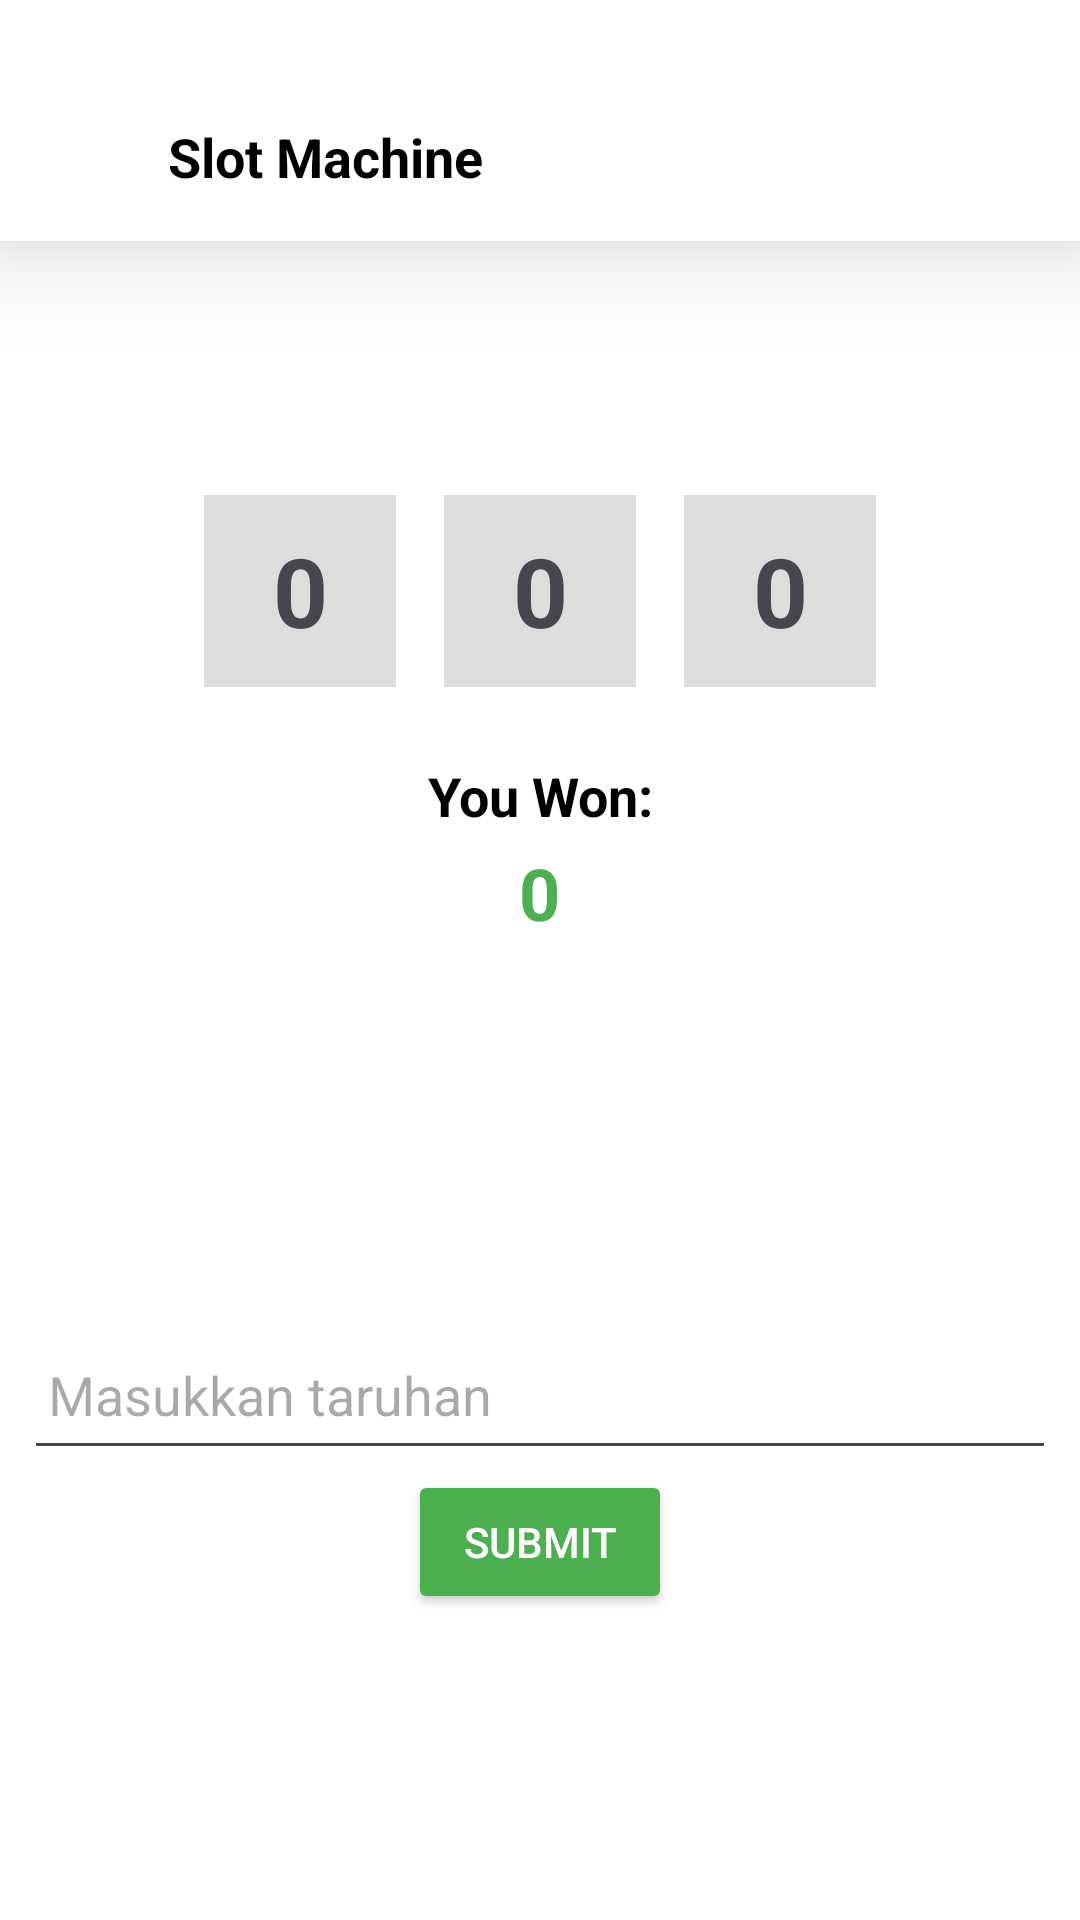

Produce the Android XML layout that renders to this screen, including the resource entries it uses.
<!-- AndroidManifest.xml: application theme Theme.Hercules77 -->
<!-- res/layout/activity_slot.xml -->
<?xml version="1.0" encoding="utf-8"?>
<androidx.constraintlayout.widget.ConstraintLayout xmlns:android="http://schemas.android.com/apk/res/android"
    xmlns:app="http://schemas.android.com/apk/res-auto"
    xmlns:tools="http://schemas.android.com/tools"
    android:id="@+id/slot_activity_layout"
    android:layout_width="match_parent"
    android:layout_height="match_parent"
    android:background="@color/white"
    tools:context=".SlotActivity">

    
    <LinearLayout
        android:id="@+id/headerLayout"
        android:layout_width="0dp"
        android:layout_height="wrap_content"
        android:orientation="horizontal"
        android:paddingTop="40dp"
        android:paddingEnd="16dp"
        android:paddingStart="16dp"
        android:paddingBottom="16dp"
        android:background="@color/white"
        android:elevation="20dp"
        android:gravity="center_vertical"
        app:layout_constraintTop_toTopOf="parent"
        app:layout_constraintStart_toStartOf="parent"
        app:layout_constraintEnd_toEndOf="parent">

        <ImageView
            android:id="@+id/btnBack"
            android:layout_width="24dp"
            android:layout_height="24dp"
            android:src="@drawable/ic_back"
            android:contentDescription="Back" />

        <TextView
            android:id="@+id/txtTitle"
            android:layout_width="0dp"
            android:layout_height="wrap_content"
            android:layout_marginStart="16dp"
            android:text="Slot Machine"
            android:textSize="18sp"
            android:textStyle="bold"
            android:textColor="@android:color/black"
            android:layout_weight="1" />
    </LinearLayout>

    
    <LinearLayout
        android:id="@+id/slot_machine_display"
        android:layout_width="0dp"
        android:layout_height="wrap_content"
        android:orientation="horizontal"
        android:gravity="center"
        app:layout_constraintTop_toBottomOf="@id/headerLayout"
        app:layout_constraintStart_toStartOf="parent"
        app:layout_constraintEnd_toEndOf="parent"
        app:layout_constraintBottom_toBottomOf="@id/win_text_layout">

        <TextView
            android:id="@+id/txtSlot1"
            android:layout_width="64dp"
            android:layout_height="64dp"
            android:text="0"
            android:textSize="32sp"
            android:gravity="center"
            android:background="@color/gray"
            android:textStyle="bold"
            android:layout_margin="8dp" />

        <TextView
            android:id="@+id/txtSlot2"
            android:layout_width="64dp"
            android:layout_height="64dp"
            android:text="0"
            android:textSize="32sp"
            android:gravity="center"
            android:background="@color/gray"
            android:textStyle="bold"
            android:layout_margin="8dp" />

        <TextView
            android:id="@+id/txtSlot3"
            android:layout_width="64dp"
            android:layout_height="64dp"
            android:text="0"
            android:textSize="32sp"
            android:gravity="center"
            android:background="@color/gray"
            android:textStyle="bold"
            android:layout_margin="8dp" />
    </LinearLayout>

    
    <LinearLayout
        android:id="@+id/win_text_layout"
        android:layout_width="wrap_content"
        android:layout_height="wrap_content"
        android:orientation="vertical"
        android:gravity="center"
        android:layout_marginTop="16dp"
        app:layout_constraintTop_toBottomOf="@id/slot_machine_display"
        app:layout_constraintStart_toStartOf="parent"
        app:layout_constraintEnd_toEndOf="parent">

        <TextView
            android:id="@+id/txtYouWonLabel"
            android:layout_width="wrap_content"
            android:layout_height="wrap_content"
            android:text="@string/slotresult"
            android:textSize="18sp"
            android:textStyle="bold"
            android:textColor="@android:color/black"
            android:gravity="center" />

        <TextView
            android:id="@+id/txtYouWonAmount"
            android:layout_width="wrap_content"
            android:layout_height="wrap_content"
            android:text="@string/winningvalue"
            android:textSize="24sp"
            android:textStyle="bold"
            android:textColor="@color/greenish"
            android:gravity="center"
            android:layout_marginTop="4dp" />
    </LinearLayout>

    
    <LinearLayout
        android:id="@+id/bet_input_layout"
        android:layout_width="0dp"
        android:layout_height="wrap_content"
        android:orientation="vertical"
        android:layout_marginTop="24dp"
        app:layout_constraintTop_toBottomOf="@id/win_text_layout"
        app:layout_constraintStart_toStartOf="parent"
        app:layout_constraintEnd_toEndOf="parent"
        app:layout_constraintBottom_toBottomOf="parent">

        <EditText
            android:id="@+id/editBet"
            android:layout_width="match_parent"
            android:layout_height="50sp"
            android:hint="Masukkan taruhan"
            android:inputType="numberDecimal"
            android:layout_marginHorizontal="8dp"
            android:padding="8dp" />

        <Button
            android:id="@+id/btnSubmit"
            android:layout_width="wrap_content"
            android:layout_height="wrap_content"
            android:text="Submit"
            android:layout_gravity="center"
            android:backgroundTint="@color/greenish"
            android:textColor="@color/white" />
    </LinearLayout>

</androidx.constraintlayout.widget.ConstraintLayout>
<!-- resources referenced by this layout -->
<resources>
  <color name="gray">#DDDDDD</color>
  <color name="greenish">#4CAF50</color>
  <color name="white">#FFFFFFFF</color>
  <string name="slotresult">You Won:</string>
  <string name="winningvalue">0</string>
  <style name="Theme.Hercules77" parent="Base.Theme.Hercules77" />
  <style name="Base.Theme.Hercules77" parent="Theme.Material3.DayNight.NoActionBar">
          
          
      </style>
</resources>
